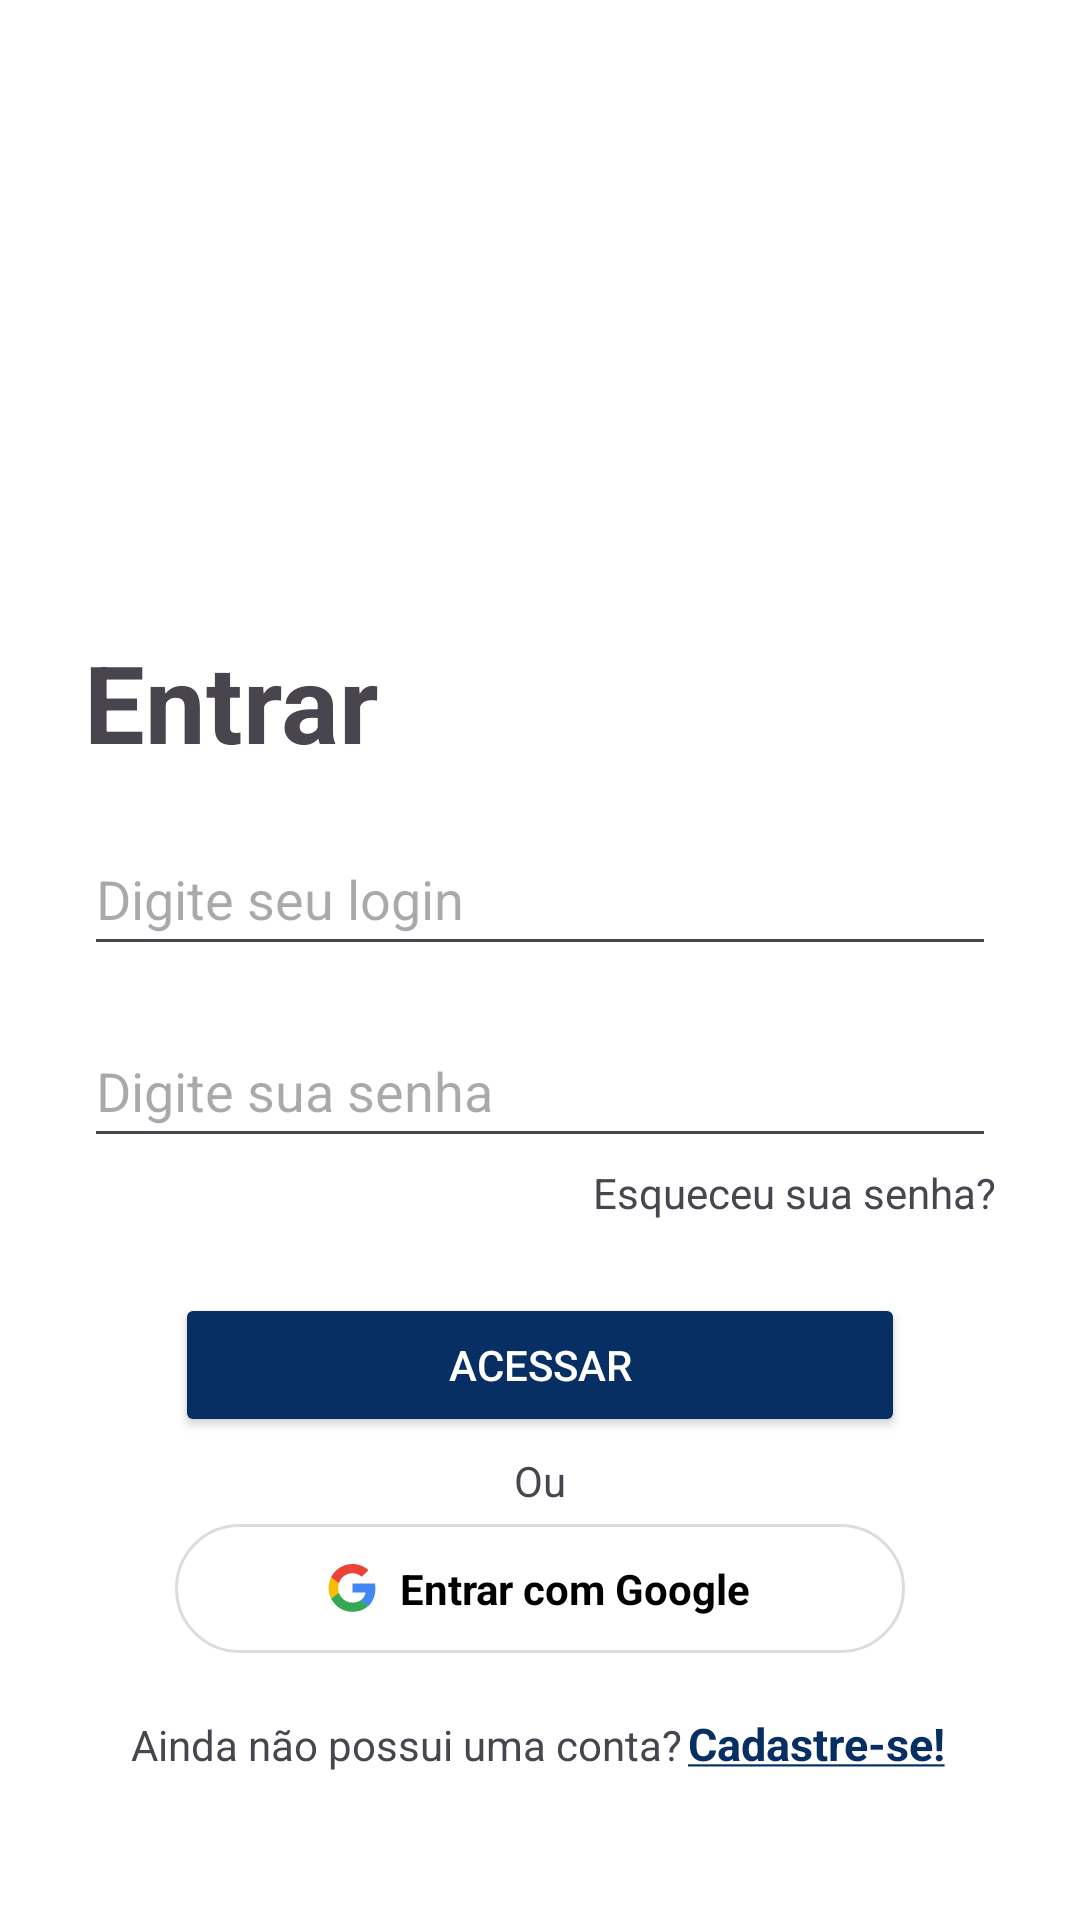

Produce the Android XML layout that renders to this screen, including the resource entries it uses.
<!-- AndroidManifest.xml: application theme Theme.CasaSync -->
<!-- res/layout/fragment_login.xml -->
<?xml version="1.0" encoding="utf-8"?>
<androidx.constraintlayout.widget.ConstraintLayout
    xmlns:android="http://schemas.android.com/apk/res/android"
    xmlns:app="http://schemas.android.com/apk/res-auto"
    xmlns:tools="http://schemas.android.com/tools"
    android:id="@+id/login"
    android:layout_width="match_parent"
    android:layout_height="match_parent" >

    
    <FrameLayout
        android:id="@+id/startAppOverlay"
        android:layout_width="match_parent"
        android:layout_height="match_parent"
        android:background="#FFFFFFFF"
        android:visibility="gone"
        android:gravity="center"
        android:elevation="16dp"
        android:clickable="true"
        android:focusable="true">

        <ImageView
            android:id="@+id/loadingImage"
            android:layout_width="192dp"
            android:layout_height="192dp"
            android:layout_gravity="center"
            android:src="@drawable/casasync"
            android:contentDescription="@string/starting_app" />
    </FrameLayout>

    <LinearLayout
        android:layout_width="match_parent"
        android:layout_height="match_parent"
        android:gravity="center"
        android:orientation="vertical"
        android:padding="28dp"
        android:layout_marginTop="20dp">

        <ImageView
            android:layout_width="160dp"
            android:layout_height="160dp"
            android:contentDescription="@string/image_logo_casasync_description"
            android:src="@drawable/casasyncnome" />

        <TextView
            android:layout_width="wrap_content"
            android:layout_height="wrap_content"
            android:layout_gravity="start"
            android:layout_marginTop="16dp"
            android:text="@string/text_enter"
            android:textStyle="bold"
            android:textSize="36sp" />

        <EditText
            android:id="@+id/txtLoginPrompt"
            android:layout_width="match_parent"
            android:layout_height="wrap_content"
            android:minHeight="48dp"
            android:layout_marginTop="16dp"
            android:autofillHints="username"
            android:hint="@string/login_email_prompt"
            android:drawableStart="@drawable/ico_email"
            android:drawablePadding="10dp"
            android:inputType="textEmailAddress" />

        <EditText
            android:id="@+id/txtPasswordPrompt"
            android:layout_width="match_parent"
            android:layout_height="wrap_content"
            android:minHeight="48dp"
            android:layout_marginTop="16dp"
            android:autofillHints="password"
            android:hint="@string/login_password_prompt"
            android:drawableStart="@drawable/ico_password"
            android:drawablePadding="10dp"
            android:inputType="textPassword" />

        <TextView
            android:id="@+id/txtForgotPassword"
            android:layout_width="wrap_content"
            android:layout_height="wrap_content"
            android:layout_gravity="end"
            android:layout_marginTop="2dp"
            android:text="@string/login_forgot_password_text" />

        <androidx.constraintlayout.widget.ConstraintLayout
            android:layout_width="match_parent"
            android:layout_height="wrap_content"
            android:layout_marginTop="24dp">

            <Button
                android:id="@+id/btnLogin"
                style="@style/BotaoAzul"
                app:layout_constraintTop_toTopOf="parent"
                android:layout_width="0dp"
                android:layout_height="wrap_content"
                android:text="@string/login_button"
                app:layout_constraintEnd_toEndOf="parent"
                app:layout_constraintStart_toStartOf="parent"
                app:layout_constraintWidth_percent="0.8" />
        </androidx.constraintlayout.widget.ConstraintLayout>

        <TextView
            android:id="@+id/txtOr"
            android:layout_width="wrap_content"
            android:layout_height="wrap_content"
            android:layout_marginTop="5dp"
            android:layout_marginBottom="5dp"
            android:text="@string/text_or"
            android:textSize="14sp" />
            
        <androidx.constraintlayout.widget.ConstraintLayout
            android:layout_width="match_parent"
            android:layout_height="wrap_content">
            <LinearLayout
                android:id="@+id/btnGoogleLogin"
                android:layout_width="0dp"
                android:layout_height="wrap_content"
                android:background="@drawable/rounded_button"
                android:clickable="true"
                android:focusable="true"
                android:gravity="center"
                android:orientation="horizontal"
                app:layout_constraintTop_toTopOf="parent"
                android:padding="12dp"
                app:layout_constraintEnd_toEndOf="parent"
                app:layout_constraintStart_toStartOf="parent"
                app:layout_constraintWidth_percent="0.8">

                <ImageView
                    android:layout_width="16dp"
                    android:layout_height="16dp"
                    android:layout_marginEnd="8dp"
                    android:src="@drawable/ico_google16"
                    android:contentDescription="@string/image_logo_google_description" />

                <TextView
                    android:id="@+id/btnGoogleLoginText"
                    android:layout_width="wrap_content"
                    android:layout_height="wrap_content"
                    android:text="@string/login_google_button"
                    android:textColor="@color/black"
                    android:textStyle="bold"
                    android:textSize="14sp" />
            </LinearLayout>

        </androidx.constraintlayout.widget.ConstraintLayout>

        <LinearLayout
            android:layout_width="wrap_content"
            android:layout_height="wrap_content"
            android:orientation="horizontal" >
            <TextView
                android:id="@+id/txtCreatAccount"
                android:layout_width="match_parent"
                android:layout_height="wrap_content"
                android:layout_marginTop="20dp"
                android:gravity="center"
                android:text="@string/new_account_text"
                android:textSize="14sp" />

            <TextView
                android:id="@+id/btnCreatAccount"
                android:layout_width="wrap_content"
                android:layout_height="wrap_content"
                android:layout_marginTop="20dp"
                android:paddingStart="2dp"
                android:paddingEnd="1dp"
                android:textStyle="bold"
                android:gravity="center"
                android:textColor="@color/azul_escuro"
                android:text="@string/new_account_button"
                android:textSize="15sp" />
        </LinearLayout>

        
        <LinearLayout
            android:id="@+id/btnBiometricLogin"
            android:layout_width="match_parent"
            android:layout_height="wrap_content"
            android:layout_marginTop="35dp"
            android:gravity="bottom|center_horizontal"
            android:orientation="vertical"
            android:padding="16dp"
            tools:ignore="UseCompoundDrawables">

            <ImageView
                android:layout_width="64dp"
                android:layout_height="64dp"
                android:contentDescription="@string/icon_biometric"
                android:src="@drawable/img_biometric"
                app:tint="@color/cinza_claro" />

            <TextView
                android:layout_width="wrap_content"
                android:layout_height="wrap_content"
                android:text="@string/login_with_biometric"
                android:textStyle="bold"
                android:textSize="14sp" />
        </LinearLayout>

        <LinearLayout
            android:id="@+id/footer"
            android:layout_width="match_parent"
            android:layout_height="match_parent"
            android:gravity="bottom|center_horizontal"
            android:orientation="vertical"
            android:padding="16dp"
            tools:ignore="UseCompoundDrawables">

            <ImageView
                android:id="@+id/imgFooter"
                android:layout_width="24dp"
                android:layout_height="24dp"
                android:contentDescription="@string/image_logo_devminds_description"
                android:src="@drawable/devminds" />

            <TextView
                android:id="@+id/txtFooter"
                android:layout_width="wrap_content"
                android:layout_height="wrap_content"
                android:layout_marginTop="8dp"
                android:text="@string/text_powered_by_devminds"
                android:textSize="11sp" />

        </LinearLayout>
    </LinearLayout>
</androidx.constraintlayout.widget.ConstraintLayout>
<!-- resources referenced by this layout -->
<resources>
  <color name="azul_escuro">#072f63</color>
  <color name="black">#FF000000</color>
  <color name="cinza_claro">#C7C7CA</color>
  <!-- drawable casasync: png bitmap (mipmap, 74469 bytes) -->
  <!-- drawable devminds: png bitmap (drawable, 140143 bytes) -->
  <!-- drawable ico_google16 (drawable) -->
  <vector xmlns:android="http://schemas.android.com/apk/res/android" android:height="16dp" android:viewportHeight="262" android:viewportWidth="262" android:width="16dp">
        
      <path android:fillColor="#4285F4" android:pathData="M258.88,133.45c0,-10.73 -0.87,-18.57 -2.76,-26.69L133.55,106.76v48.45h71.95c-1.45,12.04 -9.28,30.17 -26.69,42.36l-0.24,1.62 38.76,30.02 2.68,0.27c24.66,-22.77 38.88,-56.28 38.88,-96.03"/>
        
      <path android:fillColor="#34A853" android:pathData="M133.55,261.1c35.25,0 64.84,-11.6 86.45,-31.62l-41.2,-31.91c-11.02,7.69 -25.82,13.06 -45.26,13.06 -34.52,0 -63.82,-22.77 -74.27,-54.25l-1.53,0.13 -40.3,31.19 -0.53,1.47C38.39,231.8 82.49,261.1 133.55,261.1"/>
        
      <path android:fillColor="#FBBC05" android:pathData="M59.28,156.37c-2.76,-8.12 -4.35,-16.83 -4.35,-25.82 0,-8.99 1.6,-17.7 4.21,-25.82l-0.07,-1.73L18.26,71.31l-1.34,0.63C8.08,89.64 3,109.52 3,130.55s5.08,40.9 13.93,58.6l42.36,-32.78"/>
        
      <path android:fillColor="#EB4335" android:pathData="M133.55,50.48c24.51,0 41.05,10.59 50.48,19.44l36.84,-35.97C198.24,12.91 168.8,0 133.55,0 82.49,0 38.39,29.3 16.92,71.95l42.21,32.78c10.59,-31.48 39.89,-54.25 74.41,-54.25"/>
      
  </vector>
  <!-- drawable rounded_button (drawable) -->
  <shape xmlns:android="http://schemas.android.com/apk/res/android"
      android:shape="rectangle">
      <solid android:color="@color/branco" />
      <corners android:radius="36dp" />
      <stroke
          android:width="1dp"
          android:color="@color/google_btn_bg" />
  </shape>
  <string name="icon_biometric">Imagem da biometria</string>
  <string name="image_logo_casasync_description">Logo do CasaSync</string>
  <string name="image_logo_devminds_description">Logo do DevMinds</string>
  <string name="image_logo_google_description">Logo do Google</string>
  <string name="login_button">Acessar</string>
  <string name="login_email_prompt">Digite seu login</string>
  <string name="login_forgot_password_text">Esqueceu sua senha?</string>
  <string name="login_google_button">Entrar com Google</string>
  <string name="login_password_prompt">Digite sua senha</string>
  <string name="login_with_biometric">Entrar com biometria</string>
  <string name="new_account_button"><u>Cadastre-se!</u></string>
  <string name="new_account_text">Ainda não possui uma conta?</string>
  <string name="starting_app">Iniciando App</string>
  <string name="text_enter">Entrar</string>
  <string name="text_or">Ou</string>
  <string name="text_powered_by_devminds">Powered by DevMinds</string>
  <style name="BotaoAzul">
          <item name="android:backgroundTint">@color/azul_escuro</item>
          <item name="android:textColor">?attr/colorOnPrimary</item>
      </style>
  <style name="Theme.CasaSync" parent="Base.Theme.CasaSync" />
  <color name="branco">#FFFFFF</color>
  <color name="google_btn_bg">#DADCE0</color>
  <style name="Base.Theme.CasaSync" parent="Theme.Material3.DayNight.NoActionBar">
      
          <item name="colorPrimary">@color/notch</item>
          <item name="colorOnPrimary">@color/branco</item>
          <item name="colorSurface">@color/branco</item>
          <item name="colorOnSurface">@color/text_primary</item>
          <item name="android:colorBackground">?attr/colorSurface</item>
  
          
  
      </style>
  <color name="notch">#2471FF</color>
  <color name="text_primary">#212121</color>
</resources>
